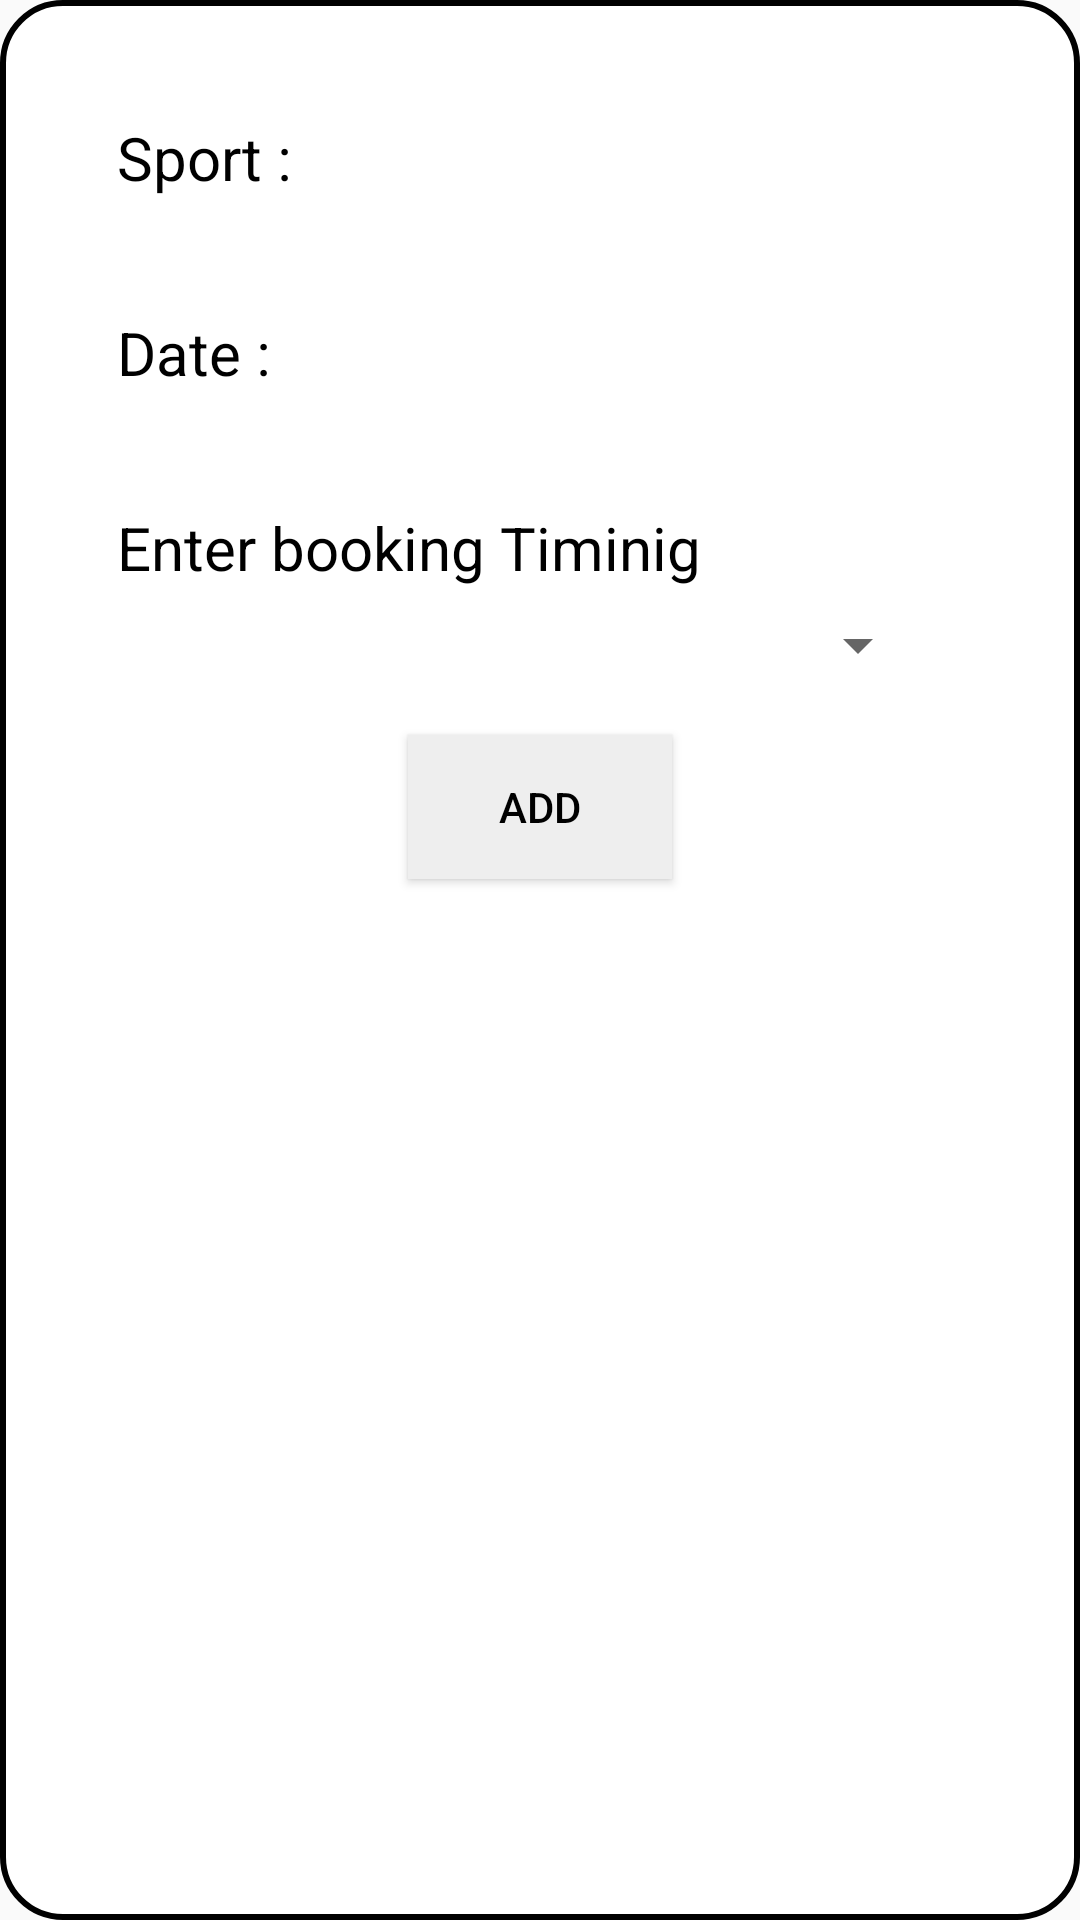

Here is an Android app screen rendered from its layout file. Give the layout XML and the strings, colors and styles it references.
<!-- AndroidManifest.xml: application theme Theme.Java_MiniProject -->
<!-- res/layout/add_booking_popup.xml -->
<?xml version="1.0" encoding="utf-8"?>
<LinearLayout xmlns:android="http://schemas.android.com/apk/res/android"
    android:layout_width="match_parent"
    android:layout_height="wrap_content"
    android:padding="20dp"
    android:orientation="vertical"
    android:background="@drawable/booking_layout_background">

    <TextView
        android:id="@+id/sportNameTV"
        android:layout_width="wrap_content"
        android:layout_height="wrap_content"
        android:layout_marginVertical="15dp"
        android:layout_marginHorizontal="15dp"
        android:padding="4dp"
        android:text="Sport : "
        android:textSize="20sp"
        android:textColor="@color/black"/>

    <TextView
        android:id="@+id/dateTV"
        android:layout_width="wrap_content"
        android:layout_height="wrap_content"
        android:layout_marginVertical="15dp"
        android:layout_marginHorizontal="15dp"
        android:padding="4dp"
        android:text="Date : "
        android:textSize="20sp"
        android:textColor="@color/black"/>

    <TextView
        android:layout_width="wrap_content"
        android:layout_height="wrap_content"
        android:layout_marginHorizontal="15dp"
        android:layout_marginTop="15dp"
        android:padding="4dp"
        android:text="Enter booking Timinig"
        android:textSize="20sp"
        android:textColor="@color/black"/>
    <Spinner
        android:id="@+id/timingSpinner"
        android:layout_width="match_parent"
        android:layout_height="wrap_content"
        android:layout_marginHorizontal="30dp"
        android:padding="15dp"
        />

    <Button
        android:id="@+id/addbtn"
        android:layout_width="wrap_content"
        android:layout_height="wrap_content"
        android:layout_gravity="center_horizontal"
        android:layout_marginVertical="15dp"
        android:text="ADD"
        android:textColor="@color/black"
        android:background="#EEEEEE"/>


</LinearLayout>
<!-- resources referenced by this layout -->
<resources>
  <color name="black">#FF000000</color>
  <!-- drawable booking_layout_background (drawable) -->
  <?xml version="1.0" encoding="utf-8"?>
  <shape
      xmlns:android="http://schemas.android.com/apk/res/android"
      android:shape="rectangle">
  
      <solid android:color="@color/white"/>
      <stroke android:width="2dp" android:color="@color/black"/>
      <corners android:radius="20dp"/>
  
  </shape>
  <style name="Theme.Java_MiniProject" parent="Theme.AppCompat.Light.NoActionBar">
  
      </style>
  <color name="white">#FFFFFFFF</color>
</resources>
